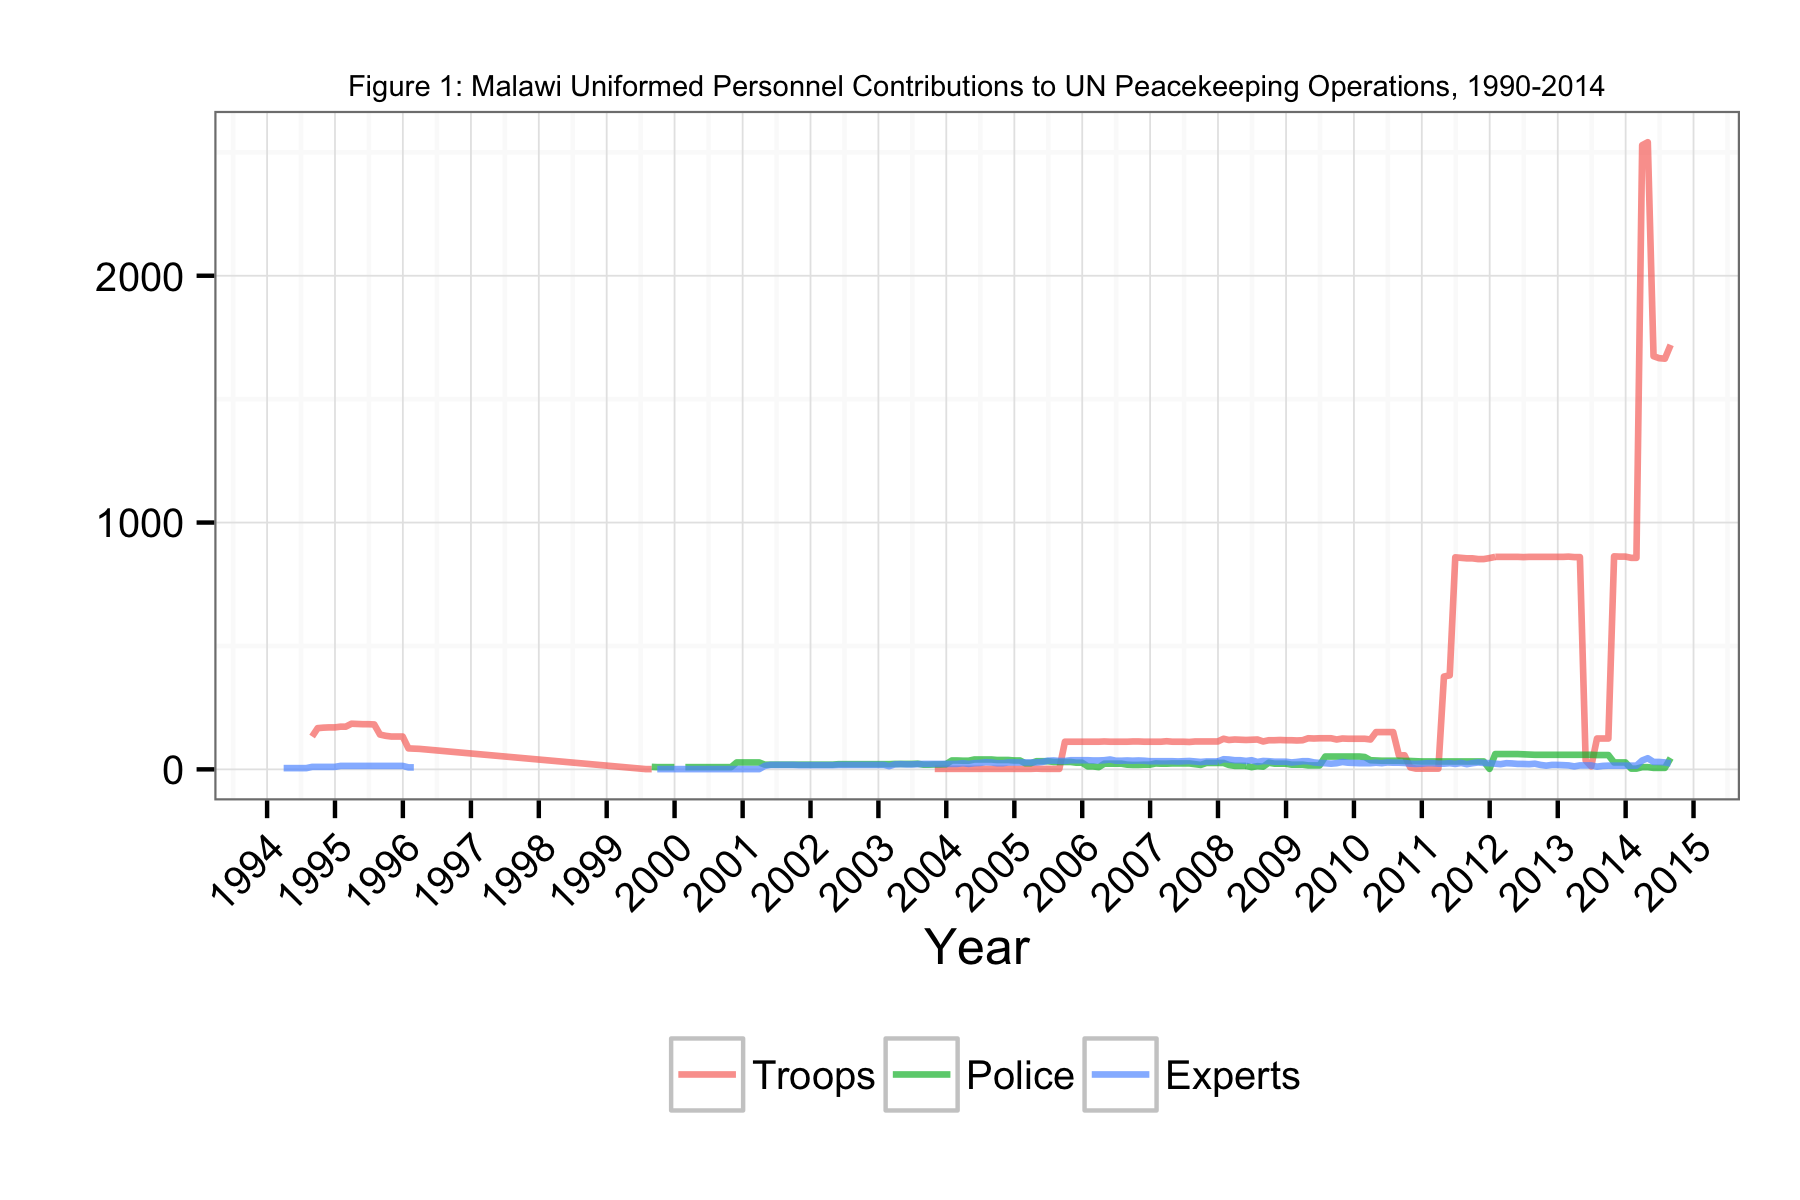

Values plotted in this chart, from the file beside it:
Date, Troops, Police, Experts
1994-03-31, NA, NA, 5
1994-04-30, NA, NA, 5
1994-05-31, NA, NA, 5
1994-06-30, NA, NA, 5
1994-07-31, NA, NA, 5
1994-08-31, 133, NA, 10
1994-09-30, 167, NA, 10
1994-10-31, 169, NA, 10
1994-11-30, 170, NA, 10
1994-12-31, 170, NA, 10
1995-01-31, 173, NA, 14
1995-02-28, 173, NA, 14
1995-03-31, 185, NA, 14
1995-04-30, 184, NA, 14
1995-05-31, 183, NA, 14
1995-06-30, 183, NA, 14
1995-07-31, 182, NA, 14
1995-08-31, 141, NA, 14
1995-09-30, 136, NA, 14
1995-10-31, 133, NA, 14
1995-11-30, 133, NA, 14
1995-12-31, 133, NA, 14
1996-01-31, 85, NA, 8
1996-02-29, 84, NA, 8
1996-03-31, 83, NA, NA
1999-07-31, 1, NA, NA
1999-08-31, 1, 10, NA
1999-09-30, NA, 9, 1
1999-10-31, NA, 9, 1
1999-11-30, NA, 9, 1
1999-12-31, NA, 9, 1
2000-01-31, NA, NA, 1
2000-02-28, NA, 9, 1
2000-03-31, NA, 9, 1
2000-04-30, NA, 9, 1
2000-05-31, NA, 9, 1
2000-06-30, NA, 9, 1
2000-07-31, NA, 9, 1
2000-08-31, NA, 9, 1
2000-09-30, NA, 9, 1
2000-10-31, NA, 9, 1
2000-11-30, NA, 28, 1
2000-12-31, NA, 28, 1
2001-01-31, NA, 28, 1
2001-02-28, NA, 28, 1
2001-03-31, NA, 28, 1
2001-04-30, NA, 19, 14
2001-05-31, NA, 19, 18
2001-06-30, NA, 19, 18
2001-07-31, NA, 19, 18
2001-08-31, NA, 19, 18
2001-09-30, NA, 19, 18
2001-10-31, NA, 19, 17
2001-11-30, NA, 19, 17
2001-12-31, NA, 19, 17
2002-01-31, NA, 19, 17
2002-02-28, NA, 19, 17
2002-03-31, NA, 19, 17
2002-04-30, NA, 19, 17
2002-05-31, NA, 21, 18
... 147 more rows
